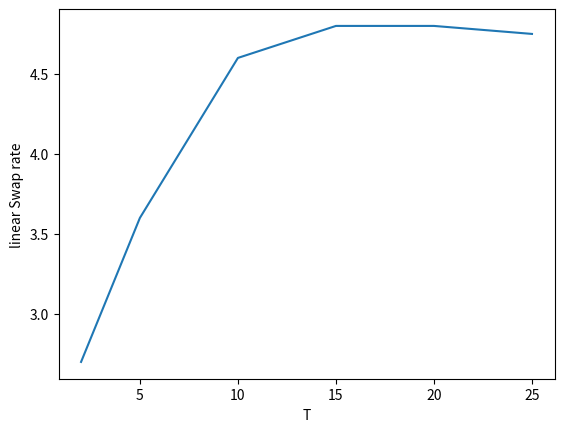
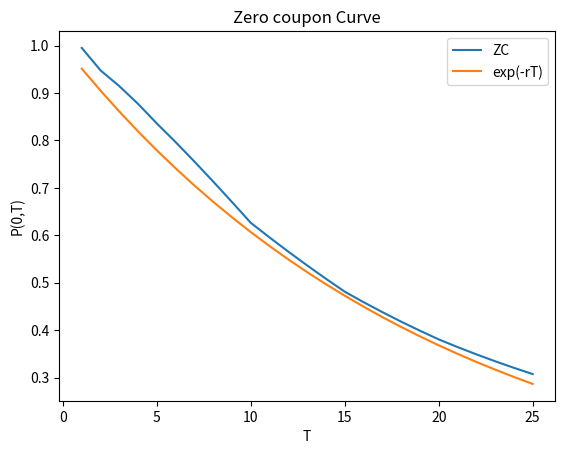
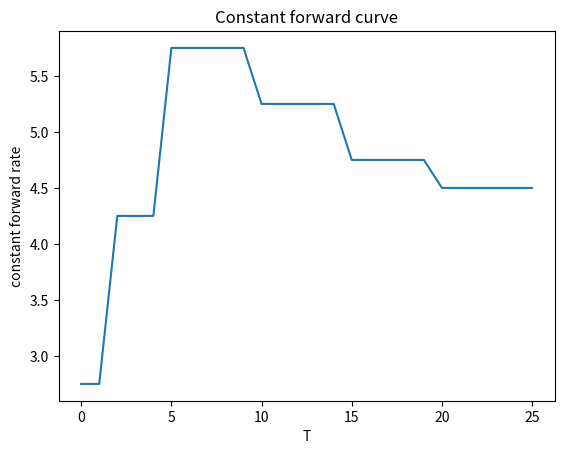
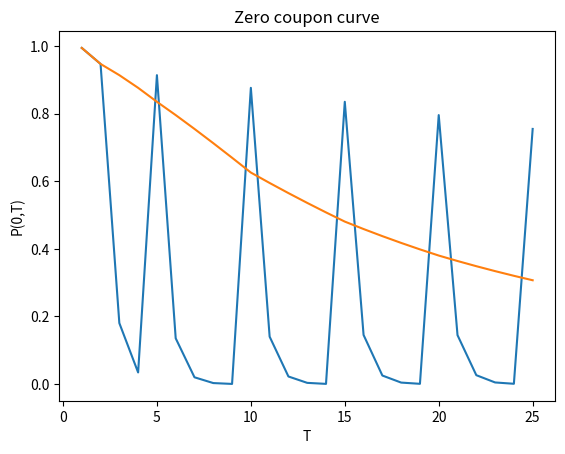

Write Python code to recreate these figures, in order.
#!/usr/bin/env python
# coding: utf-8

# # Zero coupon curve building
# 
# ## 1. Linear swap rate
# 
# Etant donné le taux forward $F_1$ entre $T_1$ et $T_2$, on a $$\frac{P(0,T_1)}{P(0,T_2)} = 1 + F_1*(T_2-T_1)$$
# 
# Si on a des valeurs de swap rate pour différentes maturités, par exemple: $S_{2Y} = 2,7\% , S_{5Y} = 3,6\%, S_{10Y} = 4,6\%$
# 
# On utilise cela et la formule du taux swap $$102,7 P(0,T_2) = 100 -2,7P(0,T_1)$$ de laquelle on déduit les valeurs de $P(0,T_1)$ et $P(0,T_2)$. 
# 
# Donc $$P(0,T_1) = \frac{100}{\frac{100+S_{2Y}}{1+F_1} + S_{2Y}}$$
# 
# Ensuite, on considère que le taux swap est linéaire entre deux dates où il est connu. Ainsi pour calculer $P(0,T_3)$, on procède ainsi: $$S_{T_3} = S_{T_2} + (T_3-T_2)* \frac{S_{T_5}-S_{T_2}}{T_5-T_2} = 3 \%$$
# Et enfin $$103 *P(0,T_3) = 100 - 3 \sum_{i=1}^2 P(0,T_i)$$
# Et ainsi de suite pour les zero coupons de maturités $T_4$ et $T_5$

# In[75]:


import numpy as np
import matplotlib.pyplot as plt


# In[51]:


Swap_rates = [2.7,3.6,4.6,4.8,4.8,4.75]
dates = [2,5,10,15,20,25]
forward_1 = 0.05

#construction linéaire du taux swap

linear_swap = [Swap_rates[0]]
for i in range(1,len(dates)):
    coef = (Swap_rates[i]-Swap_rates[i-1])/(dates[i]-dates[i-1])
    
    for j in range(dates[i-1]+1,dates[i]):
        linear_swap.append(Swap_rates[i-1] + coef*(j-dates[i-1]))
    linear_swap.append(Swap_rates[i])

plt.figure()
plt.xlabel('T')
plt.ylabel('linear Swap rate')
plt.plot(np.arange(dates[0],dates[-1]+1),linear_swap)
plt.show()


# In[53]:


# calcul des zeros coupons à chaque année

P1 = 100/((100+Swap_rates[0])/(1+forward_1) + Swap_rates[0])
ZC = [P1]

for i in range(len(linear_swap)):
    Pi = (100 - linear_swap[i]*sum(ZC))/(100 + linear_swap[i])
    ZC.append(Pi)

plt.figure()
plt.xlabel('T')
plt.ylabel('P(0,T)')
plt.title('Zero coupon Curve')
T = np.arange(dates[0]-1,dates[-1]+1)
plt.plot(T,ZC,label='ZC')
plt.plot(T,[np.exp(-0.05*t) for t in T],label='exp(-rT)')
plt.legend()
plt.show()


# ## 2. Constant forward rate
# 
# On considère cette fois que l'on connait le taux forward annuel aux dates $T_2,T_5,T_{10}$ et que celui ci est constant entre $T_2$ et $T_4$, puis entre $T_5$ et $T_9$.
# 
# Si l'on connaît $P(0,T_5)$ par exemple, la deuxième étape consiste en les calculs suivants (si le temps écoulé entre chaque coupon est constant egale à $\Delta$)
# $$P(0,T_6) = \frac{P(0,T_5)}{\Big(1+F\Delta\Big)} \quad P(0,T_7) = \frac{P(0,T_5)}{\Big(1+F\Delta\Big)^2}$$ et ainsi de suite.

# In[57]:


dates = [1,2,5,10,15,20,25]
forward = [2.75,4.25,5.75,5.25,4.75,4.5]

#construction du taux forward constant
constant_forward = [forward[0]]
for i in range(1,len(dates)):
    for j in range(dates[i-1],dates[i]):
        constant_forward.append(forward[i-1])
constant_forward.append(forward[-1])

plt.figure()
plt.xlabel('T')
plt.ylabel('constant forward rate')
plt.title('Constant forward curve')
plt.plot(np.arange(0,dates[-1]+1),constant_forward)
plt.show()


# In[74]:


#on reprend la courbe ZC précèdente pour P(0,T2),P(0,T5), P(0,T10)
ZC_bis = []
for i in range(1,len(dates)):
    Pi = ZC[i-1]
    ZC_bis.append(Pi)
    for j in range(dates[i-1]+1,dates[i]):
        Pj = Pi/ (1 + constant_forward[dates[i-1]])**(j-dates[i-1])
        ZC_bis.append(Pj)
ZC_bis.append(ZC[i])

plt.figure()
plt.xlabel('T')
plt.ylabel('P(0,T)')
plt.title('Zero coupon curve')
T = np.arange(dates[0],dates[-1]+1)
plt.plot(T,ZC_bis)
plt.plot(T,ZC)
plt.show()


# !!Méthode à revoir!

# -----
# On fixe une structure de tenors sur laquelle on a des données de taux swap $T_1,T_2,T_3...,T_N$
# 
# **Etape 1:** Récupérer la courbe des taux swaps ou certains points et interpoler si besoin. Si on connait les taux swap $(S(T_i))_{i=1,n}$, les taux swap manquants seront: $$S(T_j) = \frac{(T_{i+1}-T_j)*S(T_i) \ + \ (T_j-T_i)*S(T_{i+1})}{T_{i+1}-T_i}$$
# 
# **Etape 2:** Calcul des zero coupons pour les dates du tenor. En commencant par $i=1$, on itère en résolvant à chaque étape $$\Big(100 + S(T_i)*100 \Delta_i \Big)*P(0,T_i) = 100 - 100*S(T_i) \sum_{j=1}^{i-1} P(0,T_j) \Delta_j $$
# 
# **Etape 3:** On calcule le taux forward entre $T_i$ et $T_{i+1}$:
# 
# $$\forall i, \quad F(0,T_i,T_{i+1}) = \frac{1}{T_{i+1}-T_i} \Big( \frac{P(0,T_i)}{P(0,T_{i+1})} -1\Big)$$
# 
# On obtient ainsi une courbe du taux forward en interpolant les points de la courbes calculés ci dessus.
# 
# **Etape 4:** On calcule les zero coupons à des dates $t$ intermédiaires 
# $$t \in [T_i,T_{i+1}], \quad P(0,t) = P(0,T_i) \Big(1 + F(0,T_i,t)*(t-T_i) \Big)^{-1}$$ où $F(0,T_i,t)$ est calculé avec la méthode d'interpolation choisie à l'étape précédente.

# ## 3. Linear forward rate
# 
# Le but de cette méthode est de construire une courbe du taux forward simple de sorte que ce soit une courbe linéaire par morceaux. Sur chaque segment $[T_i,T_{i+1}]$, on cherche un taux forward de la forme $F_i(t) = F_0^{(i)} + K_i * t$. Il faut donc 2 contraintes sur chaque segment pour déterminer la courbe.
# 
# **(1)** Pour que la courbe soit continue, il faut que la première extrémité de chaque segment coïncide avec la seconde du segment précèdent. Soit $F_{i-1}(T_i) = F_i(T_i)$
# 
# **(2)** $$F_i(T_{i+1})= F_0 + K_i*T_i$$
# 
# Une fois la courbe des taux forward construite, on calcule le prix des zeros coupons suivant: $$F_i(t) = F_0^{(i)} + K_i * t = \frac{1}{t-T_i} \Big( \frac{P(0,T_i)}{P(0,t)} -1 \Big) \quad, t \in [T_i,T_{i+1}]$$
# 
# Par exemple, $$P(0,T_1) = \Big( 1+ F_0(T_1)*T_1 \Big)^{-1} \\
# P(0,T_2) = P(0,T_1) \Big( 1+ F_1(T_2)*(T_2 - T_1) \Big)^{-1}$$
# 
# Considérons que l'on a calculé la courbe des zeros coupons jusqu'à la date $T_5$ et que l'on a la courbe forward décrite ci-dessus entre $T_5$ et $T_10$. Alors on va calculer le prix du zero coupon $P(0,T_{10})$ comme ceci:
# $$4,6 \sum_{i=6}^9 \frac{P(0,T_i)}{P(0,T_5)} + 104,6 \frac{P(0,T_{10})}{P(0,T_5)} = \frac{1}{P(0,T_5)} \Big(100 - 4,6 \sum_{i=1}^5 P(0,T_i) \Big) \\
# \iff 4,6 \sum_{i=6}^9 \frac{1}{(1+F_0^{(5)}+K_5)...(1+F_0^{(i-1)} + K_{i-1})} + 104,6 \frac{P(0,T_{10})}{P(0,T_5)} = \frac{1}{P(0,T_5)} \Big(100 - 4,6 \sum_{i=1}^5 P(0,T_i) \Big)$$

# ## Zero coupon Interpolation 

# In[ ]:




